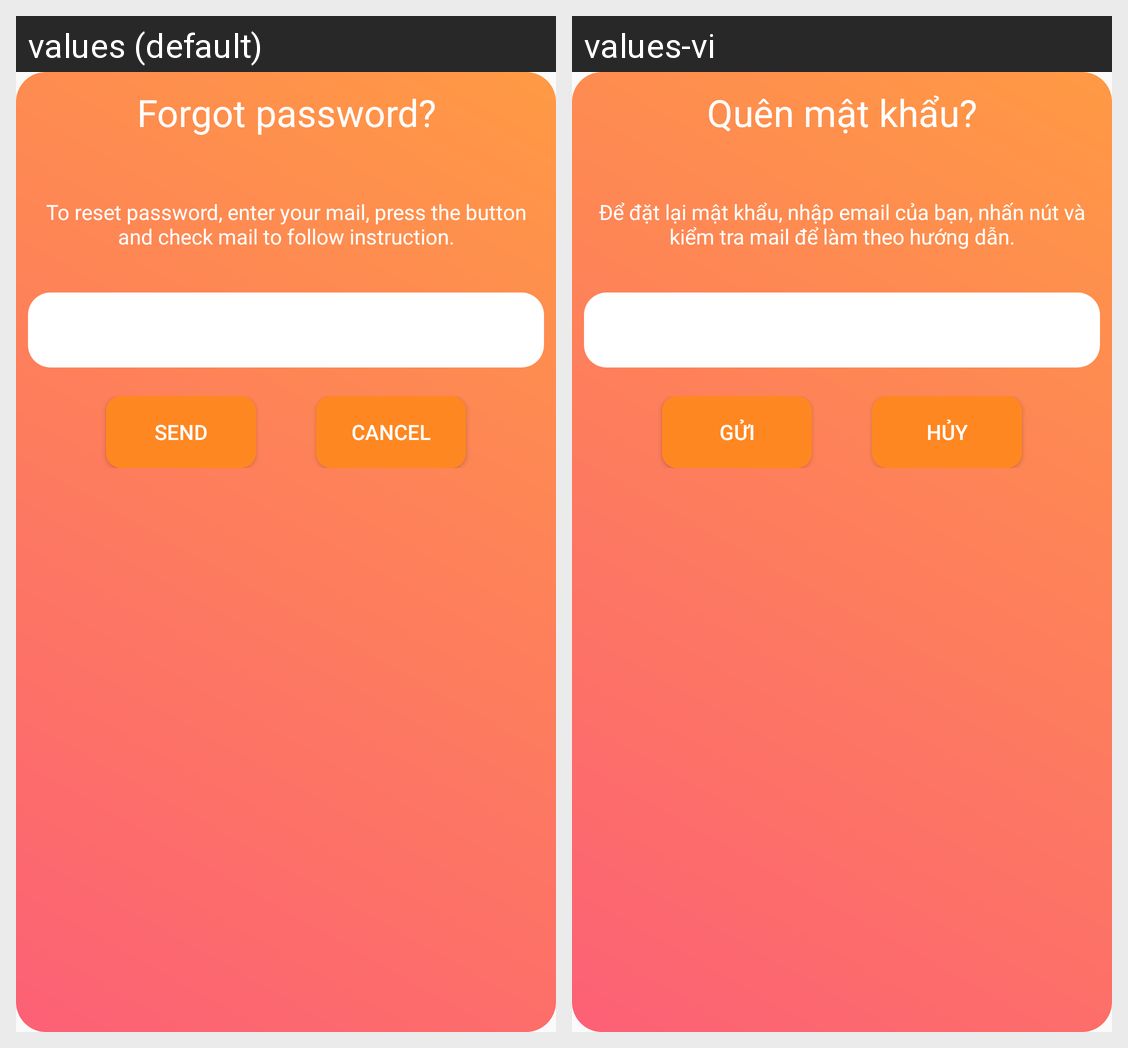

The same Android screen rendered under two of its app's locales, left to right. List the strings drawn on it with the default value and each locale's translation.
Android screen res/layout/forgot_password_dialog.xml rendered under 2 locales, left to right: values (default), values-vi. Device: Nexus 5 (rendered at 1080×1920; each locale shown at half size, 540×960, under a caption strip naming it); theme AppThemeActionbar.
Strings drawn on this screen, with the default value and each locale's value (text and hints the layout hard-codes, and strings that could not be matched under every locale, appear in the picture but are not listed):

forgotPassword
  values: Forgot password?
  values-vi: Quên mật khẩu?

notify_reset_pass
  values: To reset password, enter your mail, press the button and check mail to follow instruction.
  values-vi: Để đặt lại mật khẩu, nhập email của bạn, nhấn nút và kiểm tra mail để làm theo hướng dẫn.

send
  values: Send
  values-vi: Gửi

back
  values: Cancel
  values-vi: Hủy
